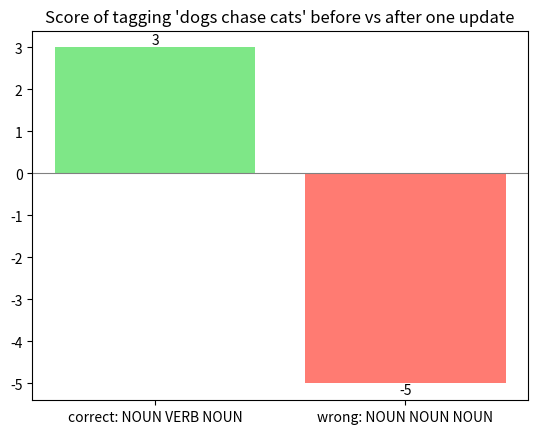

Python code for this plot:
# Setup — numpy / pandas / scikit-learn / matplotlib ship with Colab.
import numpy as np, matplotlib.pyplot as plt

import numpy as np

# features = edge-usage counts over 4 edges [e1, e2, e3, e4].
# True path uses e1,e2 ; one impostor path uses e3,e4.
phi_true    = np.array([1, 1, 0, 0])
phi_wrong   = np.array([0, 0, 1, 1])

w = np.zeros(4)
for step in range(3):
    # predict the highest-scoring path; on a tie prefer the impostor (counts as a mistake)
    s_true, s_wrong = w @ phi_true, w @ phi_wrong
    phi_hat = phi_wrong if s_wrong >= s_true else phi_true
    if not np.array_equal(phi_hat, phi_true):     # mistake -> structured perceptron update
        w = w + phi_true - phi_hat
    print(f"step {step}: w={w.tolist()}  true={w@phi_true:.0f}  wrong={w@phi_wrong:.0f}")

print("final weights:", w.tolist())
print("true path wins?", (w @ phi_true) > (w @ phi_wrong))

import matplotlib.pyplot as plt

# POS tagging the real sentence "dogs chase cats". Gold = NOUN VERB NOUN.
sent = ["dogs", "chase", "cats"]
gold  = ["NOUN", "VERB", "NOUN"]
wrong = ["NOUN", "NOUN", "NOUN"]

def feats(words, tags):
    f = {}
    for w, t in zip(words, tags):                 # emission features
        f[("emit", w, t)] = f.get(("emit", w, t), 0) + 1
    for i in range(1, len(tags)):                 # transition features
        k = ("trans", tags[i-1], tags[i])
        f[k] = f.get(k, 0) + 1
    return f

def score(w, f):
    return sum(w.get(k, 0.0) * v for k, v in f.items())

fg, fw = feats(sent, gold), feats(sent, wrong)
w = {}
before = [score(w, fg), score(w, fw)]             # both 0
for k, v in fg.items(): w[k] = w.get(k, 0.0) + v  # +gold features
for k, v in fw.items(): w[k] = w.get(k, 0.0) - v  # -predicted features
after = [score(w, fg), score(w, fw)]              # +3 vs -5

labels = ["correct: NOUN VERB NOUN", "wrong: NOUN NOUN NOUN"]
colors = ["#7ee787", "#ff7b72"]
fig, ax = plt.subplots()
bars = ax.bar(labels, after, color=colors)
for b, v in zip(bars, after):
    ax.text(b.get_x()+b.get_width()/2, v, str(int(v)),
            ha="center", va="bottom" if v >= 0 else "top")
ax.axhline(0, color="gray", lw=0.8)
ax.set_title("Score of tagging 'dogs chase cats' before vs after one update")
plt.show()
